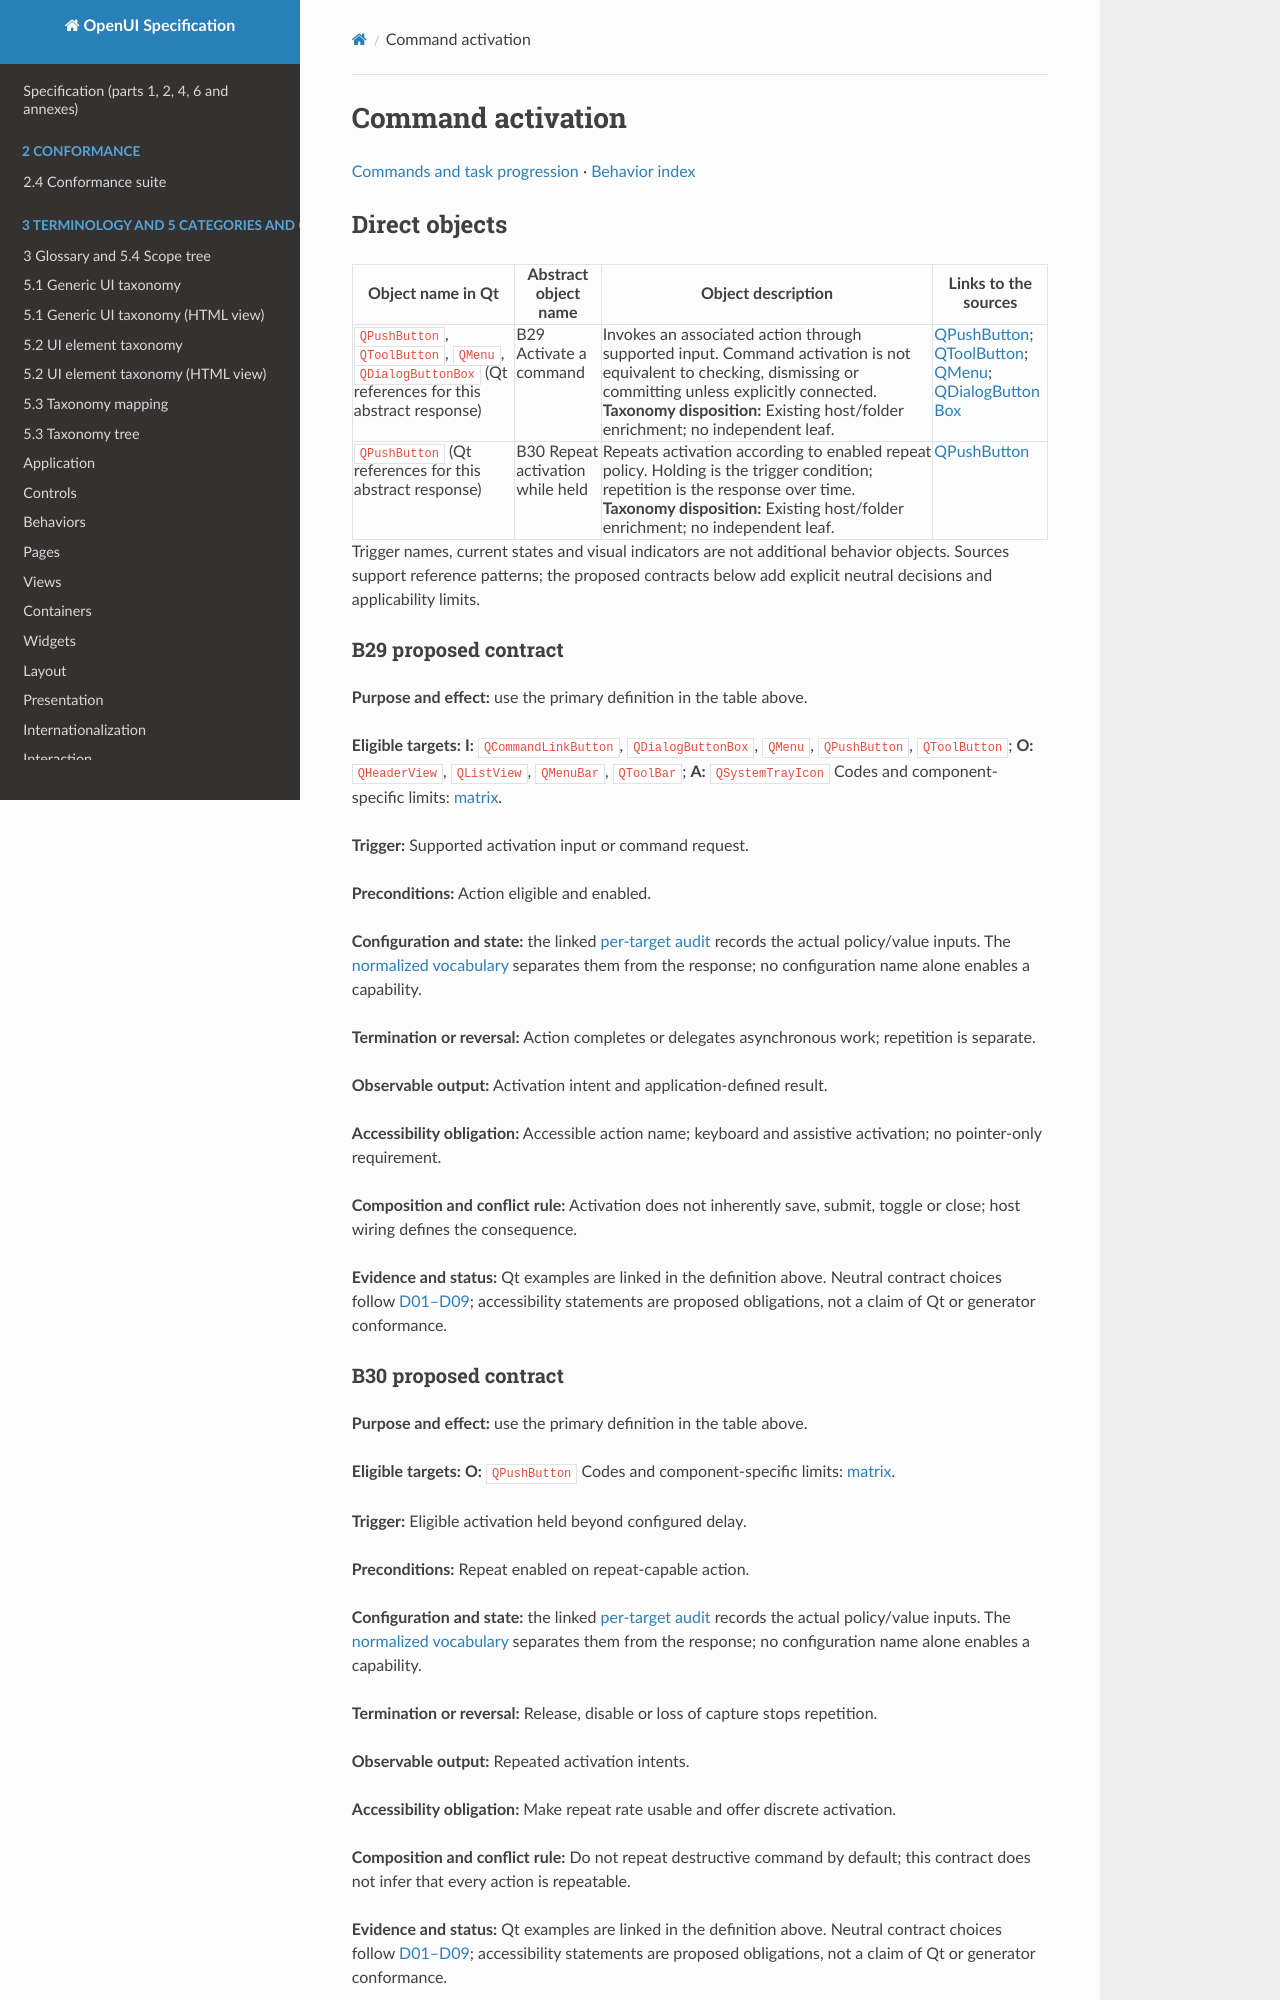

repository: shlomoa/openui-spec · page: survey/qt/behaviors/commands/activation/index.html · generator: mkdocs

# Command activation

[Commands and task progression](README.md) · [Behavior index](../README.md)

## Direct objects

| Object name in Qt | Abstract object name | Object description | Links to the sources |
|---|---|---|---|
| `QPushButton`, `QToolButton`, `QMenu`, `QDialogButtonBox` (Qt references for this abstract response) | <a id="b29"></a> B29 Activate a command | Invokes an associated action through supported input. Command activation is not equivalent to checking, dismissing or committing unless explicitly connected. **Taxonomy disposition:** Existing host/folder enrichment; no independent leaf. | [QPushButton](https://doc.qt.io/qt-6/qpushbutton.html); [QToolButton](https://doc.qt.io/qt-6/qtoolbutton.html); [QMenu](https://doc.qt.io/qt-6/qmenu.html); [QDialogButtonBox](https://doc.qt.io/qt-6/qdialogbuttonbox.html) |
| `QPushButton` (Qt references for this abstract response) | <a id="b30"></a> B30 Repeat activation while held | Repeats activation according to enabled repeat policy. Holding is the trigger condition; repetition is the response over time. **Taxonomy disposition:** Existing host/folder enrichment; no independent leaf. | [QPushButton](https://doc.qt.io/qt-6/qpushbutton.html) |

Trigger names, current states and visual indicators are not additional behavior objects. Sources support reference patterns; the proposed contracts below add explicit neutral decisions and applicability limits.

### B29 proposed contract

**Purpose and effect:** use the primary definition in the table above.

**Eligible targets:** **I:** `QCommandLinkButton`, `QDialogButtonBox`, `QMenu`, `QPushButton`, `QToolButton`; **O:** `QHeaderView`, `QListView`, `QMenuBar`, `QToolBar`; **A:** `QSystemTrayIcon` Codes and component-specific limits: [matrix](../../COMPONENT_BEHAVIOR_MATRIX.md).

**Trigger:** Supported activation input or command request.

**Preconditions:** Action eligible and enabled.

**Configuration and state:** the linked [per-target audit](../../BEHAVIOR_INVENTORY.md) records the actual policy/value inputs. The [normalized vocabulary](../../CONFIGURATION_STATE_APPEARANCE.md) separates them from the response; no configuration name alone enables a capability.

**Termination or reversal:** Action completes or delegates asynchronous work; repetition is separate.

**Observable output:** Activation intent and application-defined result.

**Accessibility obligation:** Accessible action name; keyboard and assistive activation; no pointer-only requirement.

**Composition and conflict rule:** Activation does not inherently save, submit, toggle or close; host wiring defines the consequence.

**Evidence and status:** Qt examples are linked in the definition above. Neutral contract choices follow [D01–D09](../../BEHAVIOR_DECISIONS.md); accessibility statements are proposed obligations, not a claim of Qt or generator conformance.
